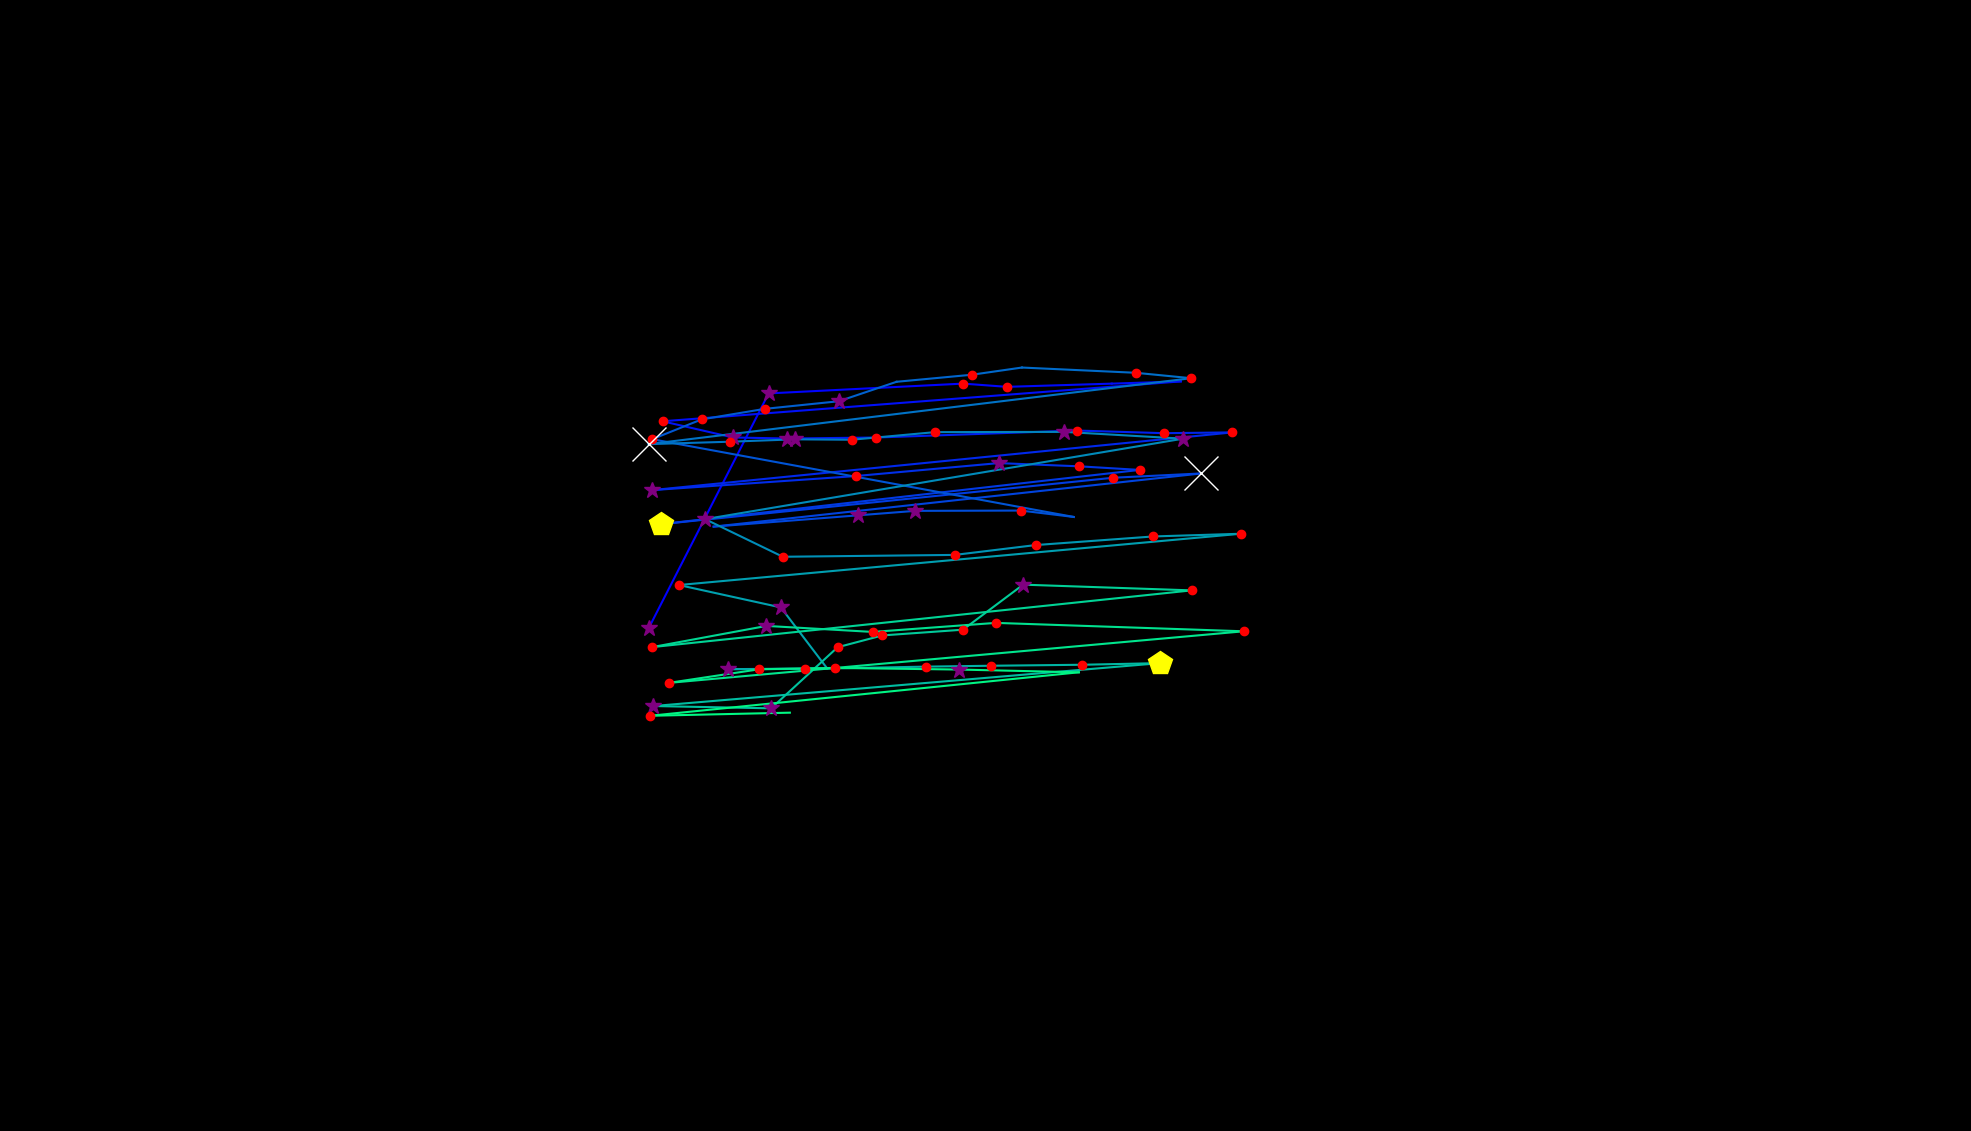

The data file committed next to this chart (first rows):
, fixation_id, timestamp, avg_gaze_x, avg_gaze_y, duration
0, 123.0, 32130, 842.5, 653.1, 265.1
1, 124.0, 32576, 998.2, 957.9, 325.4
2, 125.0, 32961, 1251, 970.6, 168.7
3, 126.0, 33154, 1308, 966.4, 241
4, 127.0, 33443, 1444, 970.6, 108.5
5, 128.0, 33588, 1534, 973.5, 108.5
6, 129.0, 33793, 860.6, 921.7, 168.7
7, 130.0, 34094, 951.6, 900.7, 253.1
8, 131.0, 34383, 1022, 899.3, 361.6
9, 132.0, 34781, 1138, 900.6, 180.8
10, 133.0, 35010, 1398, 909.7, 216.9
11, 134.0, 35263, 1512, 906.2, 156.7
12, 135.0, 35444, 1601, 907.3, 120.5
13, 136.0, 35673, 846.9, 832.3, 253.1
14, 137.0, 36010, 1111, 850.6, 180.8
15, 138.0, 36215, 1297, 867.4, 265.1
16, 139.0, 36517, 1401, 863.2, 120.5
17, 140.0, 36661, 1480, 858.5, 156.7
18, 141.0, 37023, 858.4, 788.1, 433.9
19, 142.0, 37517, 1446, 848.4, 156.7
20, 143.0, 37722, 1560, 854, 554.4
21, 144.0, 38361, 926.8, 784.9, 96.41
22, 145.0, 38481, 1114, 799.6, 337.4
23, 146.0, 38843, 1189, 805.4, 397.7
24, 147.0, 39276, 1326, 805.8, 168.7
25, 148.0, 39469, 1395, 797.5, 96.41
26, 149.0, 39674, 847, 898.4, 241
27, 150.0, 39939, 911.2, 924.2, 132.6
28, 151.0, 40096, 993.1, 937.8, 156.7
29, 152.0, 40277, 1089, 947.7, 397.7
30, 153.0, 40699, 1164, 973, 96.41
31, 154.0, 40819, 1262, 982.2, 144.6
32, 155.0, 41036, 1327, 991.5, 108.5
33, 156.0, 41265, 1475, 984.7, 229
34, 157.0, 41518, 1547, 977.6, 168.7
35, 158.0, 41880, 842.4, 892, 759.3
36, 159.0, 42663, 948.1, 895.2, 192.8
37, 160.0, 42880, 1032, 898.3, 397.7
38, 161.0, 43302, 1106, 897.7, 192.8
39, 162.0, 43519, 1214, 907.6, 229
40, 163.0, 43784, 1382, 907.9, 253.1
41, 164.0, 44085, 1536, 899.1, 289.2
42, 165.0, 44567, 915.7, 794.6, 289.2
43, 166.0, 44880, 1017, 745.8, 241
44, 167.0, 45146, 1240, 748.2, 241
45, 168.0, 45435, 1345, 760.9, 192.8
46, 169.0, 45700, 1498, 772.1, 144.6
47, 170.0, 45869, 1611, 775.6, 168.7
48, 171.0, 46146, 881.7, 709, 120.5
49, 172.0, 46291, 1014, 680, 301.3
50, 173.0, 46616, 1074, 600.8, 108.5
51, 174.0, 46749, 945.2, 599.8, 349.5
52, 175.0, 47146, 1046, 600.1, 144.6
53, 176.0, 47339, 1202, 603.1, 168.7
54, 177.0, 47544, 1287, 604.2, 192.8
55, 178.0, 47761, 1406, 605.5, 192.8
56, 179.0, 47978, 1507, 607.6, 482.1
57, 180.0, 48556, 848.7, 551.9, 349.5
58, 181.0, 48930, 1002, 548.9, 313.3
59, 182.0, 49303, 1088, 628.3, 156.7
... 16 more rows
